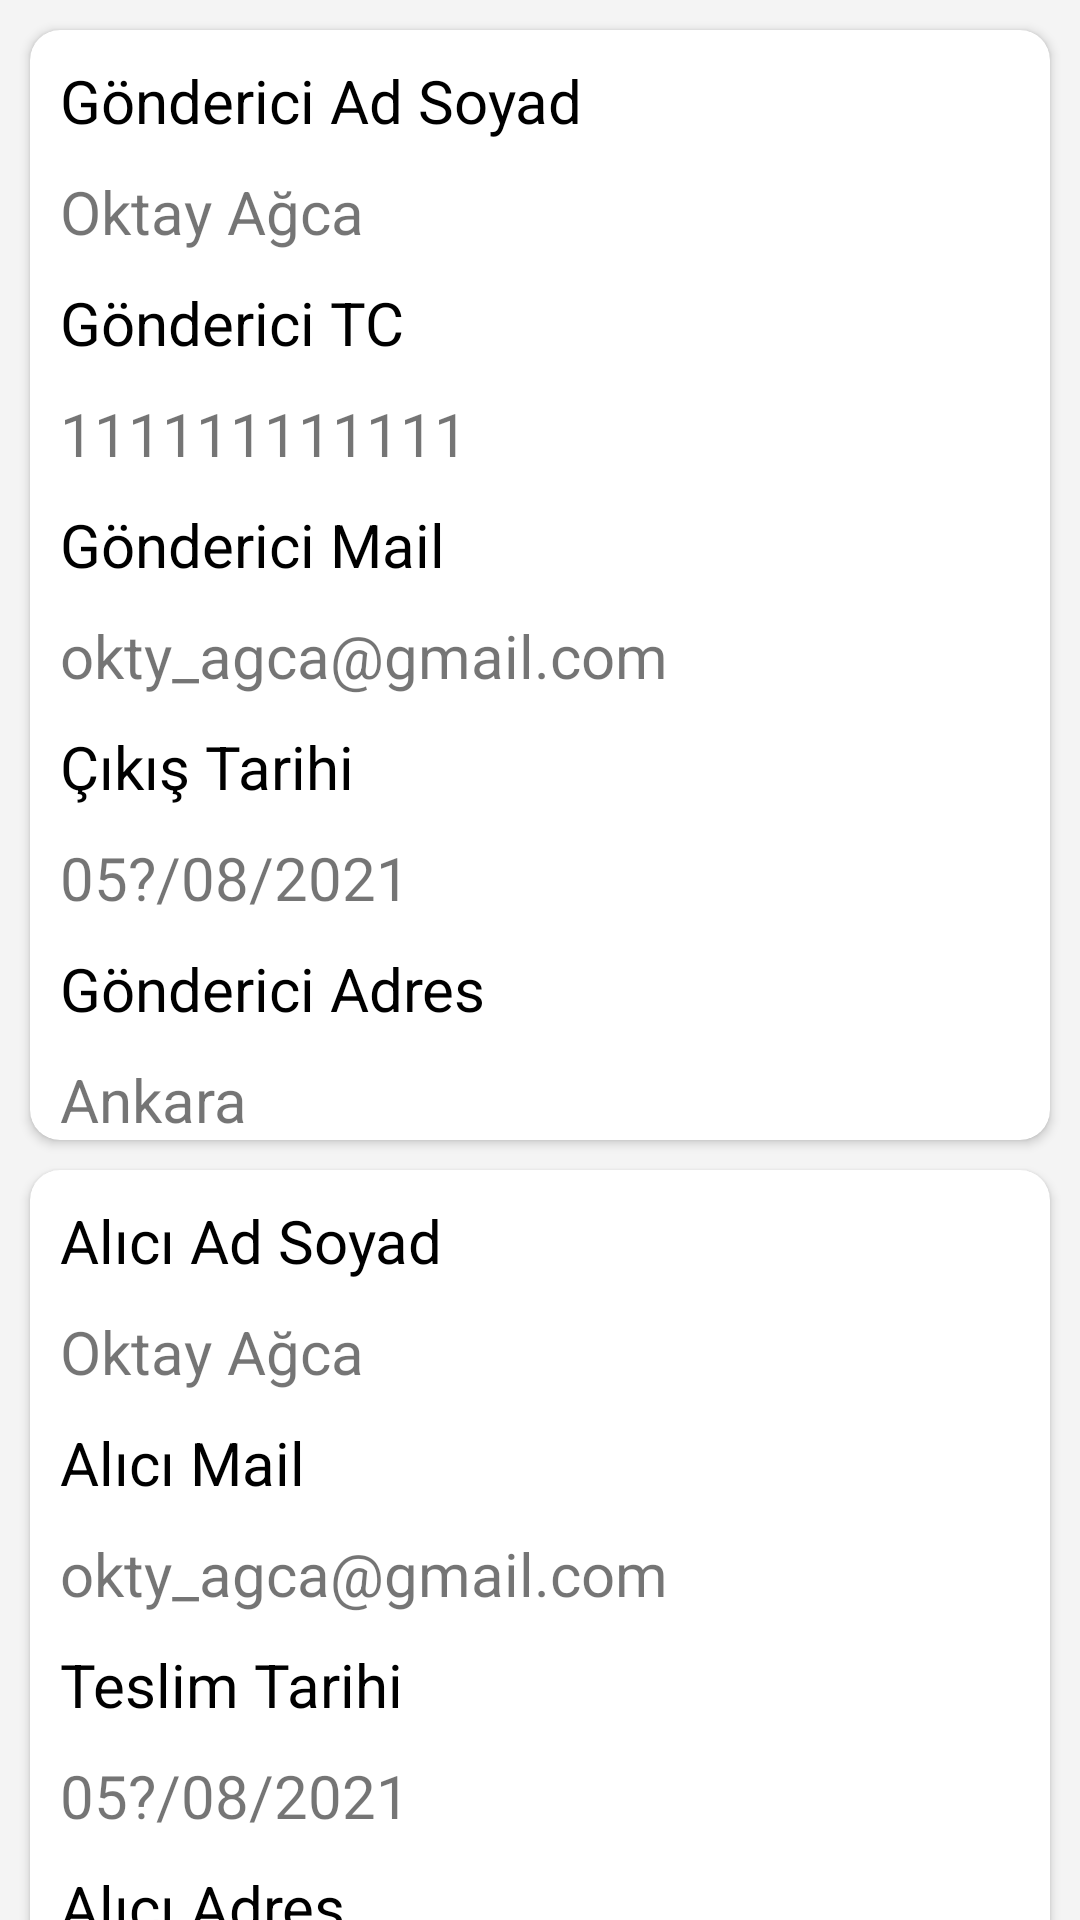

The Android layout XML behind this screen, and the referenced resources:
<!-- AndroidManifest.xml: application theme Theme.CargoApp -->
<!-- res/layout/fragment_detail.xml -->
<?xml version="1.0" encoding="utf-8"?>
<androidx.constraintlayout.widget.ConstraintLayout
    xmlns:android="http://schemas.android.com/apk/res/android"
    xmlns:app="http://schemas.android.com/apk/res-auto"
    xmlns:tools="http://schemas.android.com/tools"
    android:layout_width="match_parent"
    android:background="@color/gray"
    android:layout_height="match_parent">

    <androidx.cardview.widget.CardView
        android:id="@+id/cardView"
        android:layout_width="match_parent"
        android:layout_height="wrap_content"
        android:layout_margin="10dp"
        android:layout_marginStart="10dp"
        android:layout_marginTop="10dp"
        android:layout_marginEnd="10dp"
        android:backgroundTint="#FFFFFF"
        android:elevation="10dp"
        app:cardCornerRadius="10dp"
        app:layout_constraintEnd_toEndOf="parent"
        app:layout_constraintStart_toStartOf="parent"
        app:layout_constraintTop_toTopOf="parent">

        <LinearLayout
            android:layout_width="wrap_content"
            android:layout_height="wrap_content"
            android:orientation="vertical">

            <TextView
                android:textColor="@color/black"
                android:layout_width="wrap_content"
                android:layout_height="wrap_content"
                android:layout_marginStart="10dp"
                android:layout_marginTop="10dp"
                android:background="@drawable/custom_input"
                android:backgroundTint="@color/white"
                android:text="Gönderici Ad Soyad"
                android:textSize="20sp" />

            <TextView
                android:id="@+id/senderName"
                android:layout_width="wrap_content"
                android:layout_height="wrap_content"
                android:layout_marginStart="10dp"
                android:layout_marginTop="10dp"
                android:background="@drawable/custom_input"
                android:backgroundTint="@color/white"
                android:textSize="20sp"
                android:text="Oktay Ağca" />

            <TextView
                android:layout_width="wrap_content"
                android:layout_height="wrap_content"
                android:layout_marginStart="10dp"
                android:layout_marginTop="10dp"
                android:background="@drawable/custom_input"
                android:backgroundTint="@color/white"
                android:text="Gönderici TC"
                android:textColor="@color/black"
                android:textSize="20sp" />

            <TextView
                android:id="@+id/senderTc"
                android:layout_width="wrap_content"
                android:layout_height="wrap_content"
                android:layout_marginStart="10dp"
                android:layout_marginTop="10dp"
                android:background="@drawable/custom_input"
                android:backgroundTint="@color/white"
                android:textSize="20sp"
                android:text="111111111111" />

            <TextView
                android:layout_width="wrap_content"
                android:layout_height="wrap_content"
                android:layout_marginStart="10dp"
                android:layout_marginTop="10dp"
                android:background="@drawable/custom_input"
                android:backgroundTint="@color/white"
                android:textColor="@color/black"
                android:textSize="20sp"
                android:text="Gönderici Mail" />

            <TextView
                android:id="@+id/senderMail"
                android:layout_width="wrap_content"
                android:layout_height="wrap_content"
                android:layout_marginStart="10dp"
                android:layout_marginTop="10dp"
                android:background="@drawable/custom_input"
                android:backgroundTint="@color/white"
                android:textSize="20sp"
                android:text="okty_agca@gmail.com" />

            <TextView
                android:layout_width="wrap_content"
                android:layout_height="wrap_content"
                android:layout_marginStart="10dp"
                android:layout_marginTop="10dp"
                android:background="@drawable/custom_input"
                android:backgroundTint="@color/white"
                android:textColor="@color/black"
                android:textSize="20sp"
                android:text="Çıkış Tarihi" />

            <TextView
                android:id="@+id/senderDate"
                android:layout_width="wrap_content"
                android:layout_height="wrap_content"
                android:layout_marginStart="10dp"
                android:layout_marginTop="10dp"
                android:background="@drawable/custom_input"
                android:backgroundTint="@color/white"
                android:textSize="20sp"
                android:text="05?/08/2021" />

            <TextView
                android:layout_width="wrap_content"
                android:layout_height="wrap_content"
                android:layout_marginStart="10dp"
                android:layout_marginTop="10dp"
                android:background="@drawable/custom_input"
                android:backgroundTint="@color/white"
                android:textColor="@color/black"
                android:textSize="20sp"
                android:text="Gönderici Adres" />

            <TextView
                android:id="@+id/senderAddress"
                android:layout_width="wrap_content"
                android:layout_height="wrap_content"
                android:layout_marginStart="10dp"
                android:layout_marginTop="10dp"
                android:background="@drawable/custom_input"
                android:backgroundTint="@color/white"
                android:textSize="20sp"
                android:text="Ankara" />
        </LinearLayout>
    </androidx.cardview.widget.CardView>

    <androidx.cardview.widget.CardView
        android:layout_width="match_parent"
        android:layout_height="wrap_content"
        android:layout_margin="10dp"
        android:layout_marginStart="10dp"
        android:layout_marginTop="20dp"
        android:layout_marginEnd="10dp"
        android:backgroundTint="#FFFFFF"
        android:elevation="10dp"
        app:cardCornerRadius="10dp"
        app:layout_constraintEnd_toEndOf="parent"
        app:layout_constraintStart_toStartOf="parent"
        app:layout_constraintTop_toBottomOf="@+id/cardView">

        <LinearLayout
            android:layout_width="wrap_content"
            android:layout_height="wrap_content"
            android:orientation="vertical">

            <TextView
                android:layout_width="wrap_content"
                android:layout_height="wrap_content"
                android:layout_marginStart="10dp"
                android:layout_marginTop="10dp"
                android:background="@drawable/custom_input"
                android:backgroundTint="@color/white"
                android:text="Alıcı Ad Soyad"
                android:textColor="@color/black"
                android:textSize="20sp" />

            <TextView
                android:id="@+id/receiverName"
                android:layout_width="wrap_content"
                android:layout_height="wrap_content"
                android:layout_marginStart="10dp"
                android:layout_marginTop="10dp"
                android:background="@drawable/custom_input"
                android:backgroundTint="@color/white"
                android:text="Oktay Ağca"
                android:textSize="20sp" />

            <TextView
                android:layout_width="wrap_content"
                android:layout_height="wrap_content"
                android:layout_marginStart="10dp"
                android:layout_marginTop="10dp"
                android:background="@drawable/custom_input"
                android:backgroundTint="@color/white"
                android:text="Alıcı Mail"
                android:textColor="@color/black"
                android:textSize="20sp" />

            <TextView
                android:id="@+id/receiverMail"
                android:layout_width="wrap_content"
                android:layout_height="wrap_content"
                android:layout_marginStart="10dp"
                android:layout_marginTop="10dp"
                android:background="@drawable/custom_input"
                android:backgroundTint="@color/white"
                android:text="okty_agca@gmail.com"
                android:textSize="20sp" />

            <TextView
                android:layout_width="wrap_content"
                android:layout_height="wrap_content"
                android:layout_marginStart="10dp"
                android:layout_marginTop="10dp"
                android:background="@drawable/custom_input"
                android:backgroundTint="@color/white"
                android:text="Teslim Tarihi"
                android:textColor="@color/black"
                android:textSize="20sp" />

            <TextView
                android:id="@+id/receiverDate"
                android:layout_width="wrap_content"
                android:layout_height="wrap_content"
                android:layout_marginStart="10dp"
                android:layout_marginTop="10dp"
                android:background="@drawable/custom_input"
                android:backgroundTint="@color/white"
                android:text="05?/08/2021"
                android:textSize="20sp" />

            <TextView
                android:layout_width="wrap_content"
                android:layout_height="wrap_content"
                android:layout_marginStart="10dp"
                android:layout_marginTop="10dp"
                android:background="@drawable/custom_input"
                android:backgroundTint="@color/white"
                android:text="Alıcı Adres"
                android:textColor="@color/black"
                android:textSize="20sp" />

            <TextView
                android:id="@+id/receiverAddress"
                android:layout_width="wrap_content"
                android:layout_height="wrap_content"
                android:layout_marginStart="10dp"
                android:layout_marginTop="10dp"
                android:background="@drawable/custom_input"
                android:backgroundTint="@color/white"
                android:text="Ankara"
                android:textSize="20sp" />
        </LinearLayout>
    </androidx.cardview.widget.CardView>

</androidx.constraintlayout.widget.ConstraintLayout>
<!-- resources referenced by this layout -->
<resources>
  <color name="black">#FF000000</color>
  <color name="gray">#F4F4F4</color>
  <color name="white">#FFFFFFFF</color>
  <!-- drawable custom_input (drawable) -->
  <?xml version="1.0" encoding="utf-8"?>
  <selector xmlns:android="http://schemas.android.com/apk/res/android">
      <item android:state_enabled="true" android:state_focused="true">
          <shape android:shape="rectangle">
              <solid android:color="#FDEFEF"/>
              <corners android:radius="10dp"/>
              <stroke android:color="#BD8026" android:width="1dp"/>
          </shape>
      </item>
      <item android:state_enabled="true">
          <shape android:shape="rectangle">
              <solid android:color="#E8F6EF"/>
              <corners android:radius="10dp"/>
              <stroke android:color="#4C4C6D" android:width="1dp"/>
          </shape>
      </item>
  </selector>
  <style name="Theme.CargoApp" parent="Theme.MaterialComponents.DayNight.NoActionBar">
          
          <item name="colorPrimary">@color/PrimaryColor</item>
          <item name="colorPrimaryVariant">@color/PrimaryColor</item>
          <item name="colorOnPrimary">@color/white</item>
          
          <item name="colorSecondary">@color/teal_200</item>
          <item name="colorSecondaryVariant">@color/teal_700</item>
          <item name="colorOnSecondary">@color/black</item>
          
          <item name="android:statusBarColor" tools:targetApi="l">?attr/colorPrimary</item>
  
          
      </style>
  <color name="PrimaryColor">#673AB7</color>
  <color name="teal_200">#FF03DAC5</color>
  <color name="teal_700">#65BAA9</color>
</resources>
